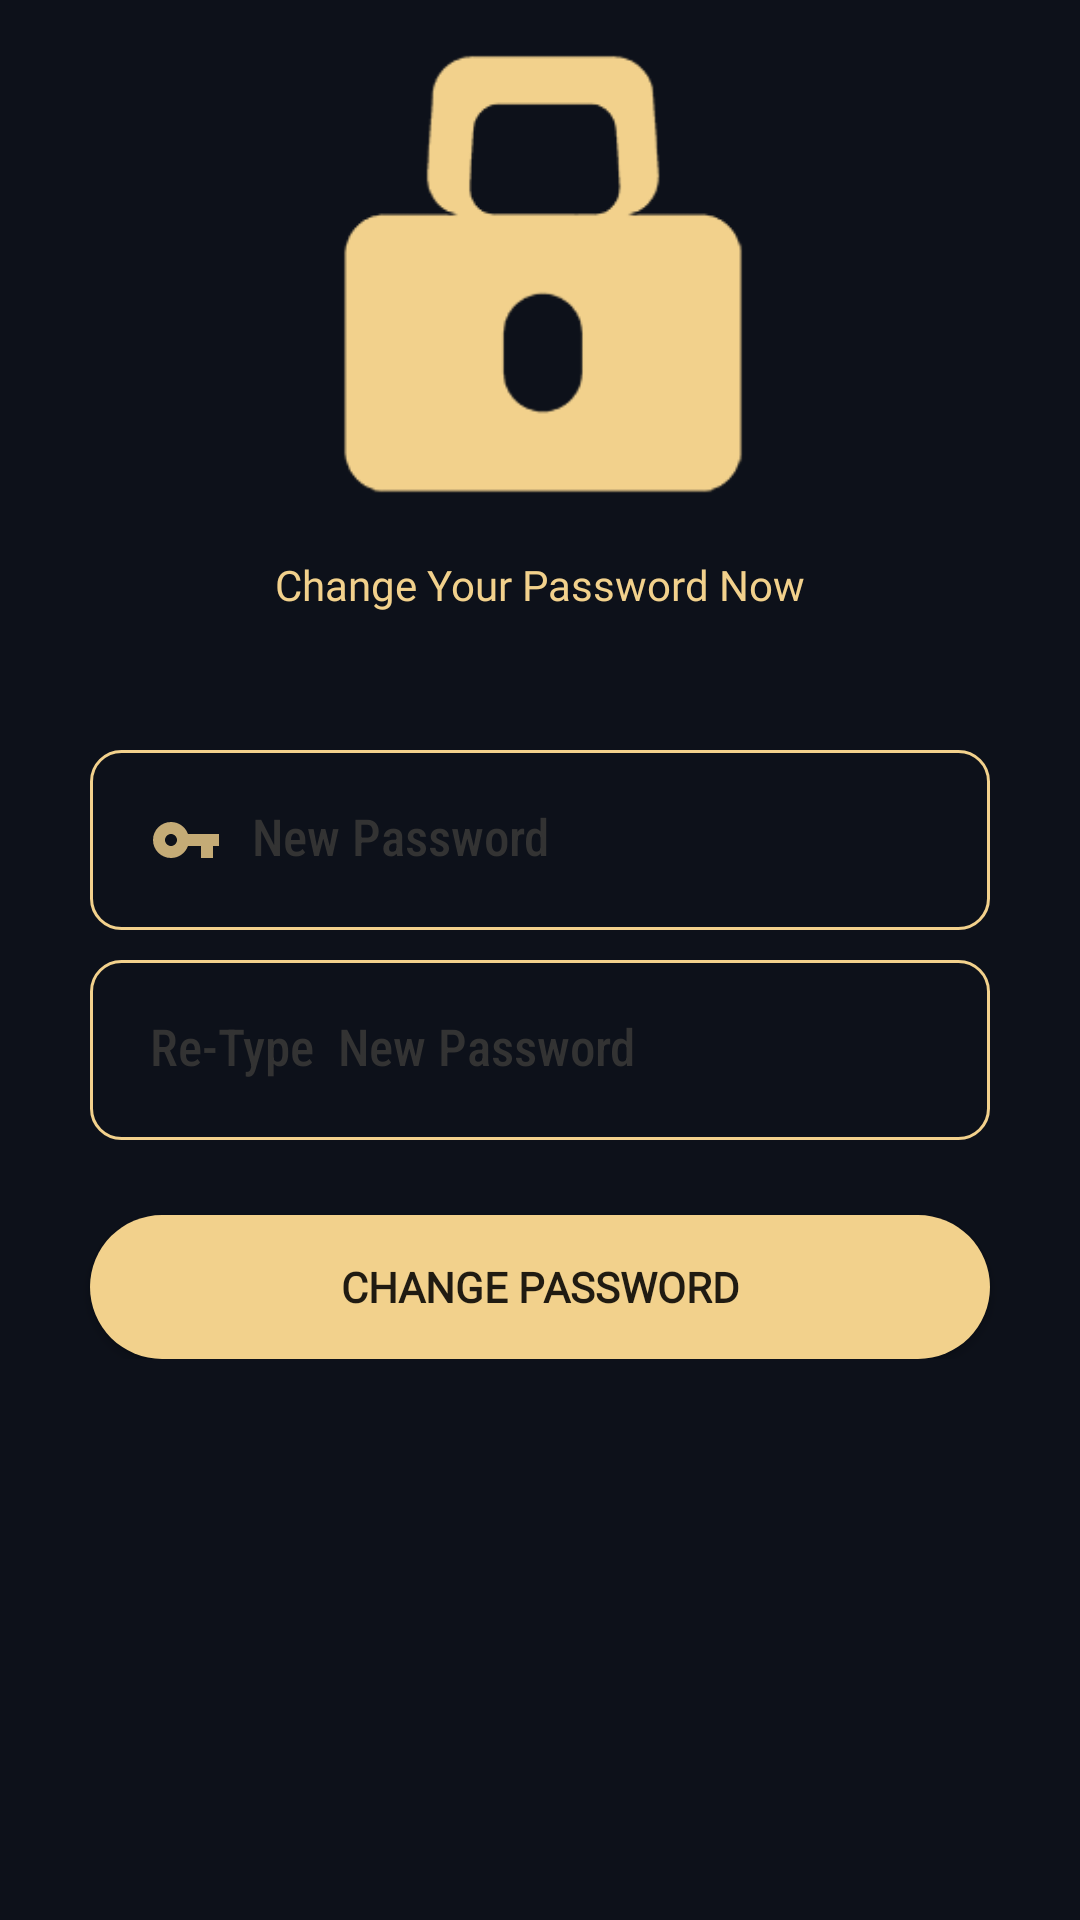

Android layout source for this screen:
<!-- AndroidManifest.xml: application theme AppTheme -->
<!-- res/layout/activity_pass_set.xml -->
<?xml version="1.0" encoding="utf-8"?>
<ScrollView xmlns:android="http://schemas.android.com/apk/res/android"
    xmlns:app="http://schemas.android.com/apk/res-auto"
    xmlns:tools="http://schemas.android.com/tools"
    android:layout_width="match_parent"
    android:layout_height="match_parent"
    android:background="@color/bg"
    tools:context=".pass_set">
<LinearLayout
    android:layout_width="match_parent"
    android:layout_height="match_parent"
    android:orientation="vertical">

    <ImageView
        android:layout_width="match_parent"
        android:layout_height="160dp"
        android:src="@drawable/reset"
        android:layout_gravity="center"
        android:layout_marginTop="10dp"/>
    <TextView
        android:layout_width="match_parent"
        android:layout_height="30dp"
        android:text="Change Your Password Now"
        android:textColor="@color/coloryellow"
        android:layout_gravity="center"
        android:gravity="center"
        android:layout_marginTop="10dp"
        android:fontFamily="@font/lemon"/>
    <EditText
        android:layout_width="300dp"
        android:layout_height="60dp"
        android:hint="New Password"
        android:layout_gravity="center"
        android:textColorHint="#333333"
        android:drawableStart="@drawable/ic_pass"
        android:layout_marginTop="40dp"
        android:drawablePadding="10dp"
        android:padding="20dp"
        android:textSize="17dp"
        android:inputType="textPassword"
        android:textColor="@android:color/primary_text_dark"
        android:fontFamily="sans-serif-condensed-medium"
        android:background="@drawable/edit"
        android:id="@+id/password"
        android:autofillHints=""
        />
    <EditText
        android:layout_width="300dp"
        android:layout_height="60dp"
        android:hint="Re-Type  New Password"
        android:layout_gravity="center"
        android:textColorHint="#333333"
        android:layout_marginTop="10dp"
        android:drawablePadding="20dp"
        android:padding="20dp"
        android:textSize="17dp"
        android:inputType="textPassword"
        android:textColor="@android:color/primary_text_dark"
        android:fontFamily="sans-serif-condensed-medium"
        android:background="@drawable/edit"
        android:id="@+id/repassword"
        android:autofillHints=""
        />
    <Button
        android:id="@+id/buttonchange_pass"
        android:layout_width="300dp"
        android:layout_height="wrap_content"
        android:layout_gravity="center"
        android:layout_marginTop="25dp"
        android:background="@drawable/button"
        android:fontFamily="@font/lemon"
        android:text="Change password"
        android:textAlignment="center"
        android:textStyle="bold" />
</LinearLayout>
</ScrollView>
<!-- resources referenced by this layout -->
<resources>
  <color name="bg">#0d111a</color>
  <color name="coloryellow">#f2d18c</color>
  <!-- drawable button (drawable) -->
  <?xml version="1.0" encoding="utf-8"?>
  <shape xmlns:android="http://schemas.android.com/apk/res/android">
  <solid android:color="@color/coloryellow"/>
      <corners android:radius="100dp"/>
  </shape>
  <!-- drawable edit (drawable-v24) -->
  <?xml version="1.0" encoding="utf-8"?>
  <shape xmlns:android="http://schemas.android.com/apk/res/android">
  
      <solid android:color="@color/bg"/>
      <stroke android:color="@color/coloryellow"/>
      <stroke android:width="1dp"/>
      <corners android:radius="10dp"/>
  
  </shape>
  <!-- drawable ic_pass (drawable) -->
  <vector android:alpha="0.8" android:height="24dp" android:tint="#f2d18c"
      android:viewportHeight="24" android:viewportWidth="24"
      android:width="24dp" xmlns:android="http://schemas.android.com/apk/res/android">
      <path android:fillColor="@android:color/white" android:pathData="M12.65,10C11.83,7.67 9.61,6 7,6c-3.31,0 -6,2.69 -6,6s2.69,6 6,6c2.61,0 4.83,-1.67 5.65,-4H17v4h4v-4h2v-4H12.65zM7,14c-1.1,0 -2,-0.9 -2,-2s0.9,-2 2,-2 2,0.9 2,2 -0.9,2 -2,2z"/>
  </vector>
  <!-- drawable reset: png bitmap (drawable, 220409 bytes) -->
  <style name="AppTheme" parent="Theme.AppCompat.Light.NoActionBar">
          
          <item name="colorPrimary">#0d1119</item>
          <item name="colorPrimaryDark">#0d1119</item>
          <item name="colorAccent">#0d1119</item>
      </style>
</resources>
